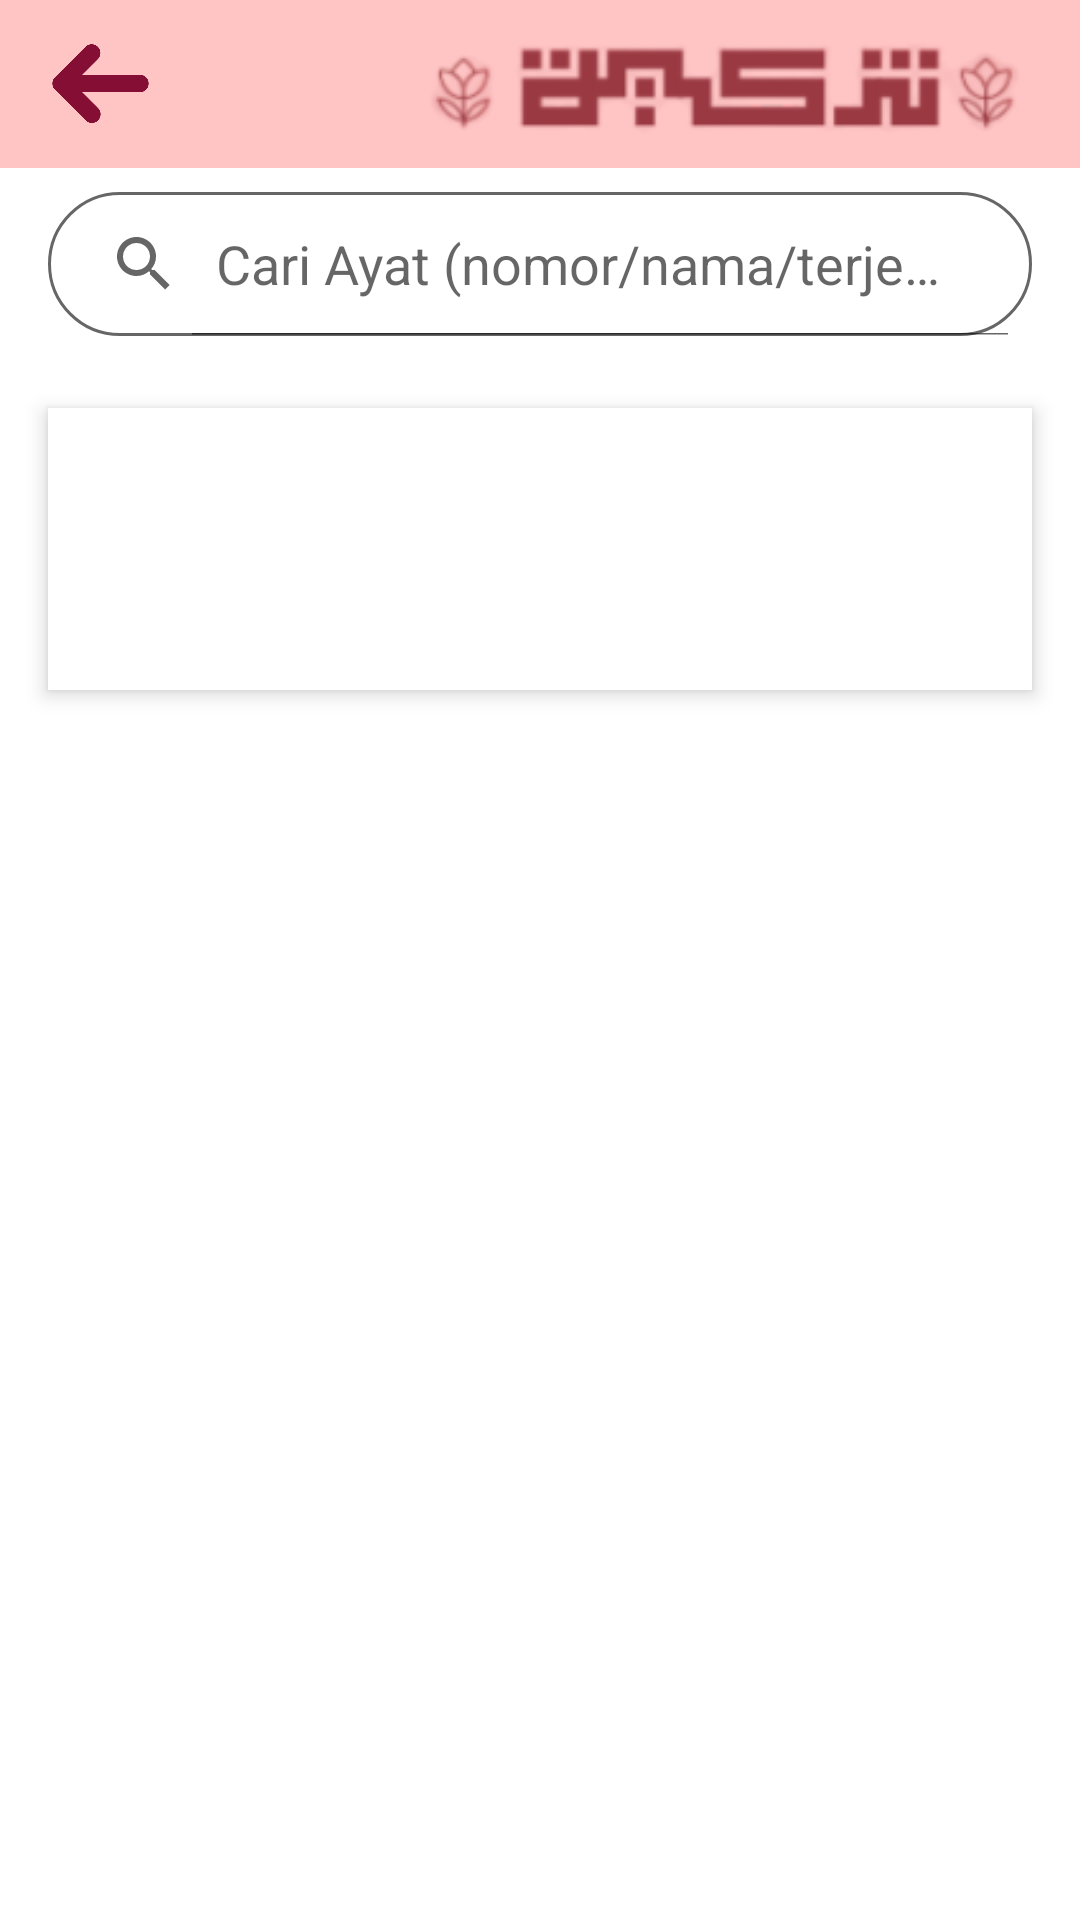

Here is an Android app screen rendered from its layout file. Give the layout XML and the strings, colors and styles it references.
<!-- AndroidManifest.xml: application theme Theme.FinalProject -->
<!-- res/layout/activity_detail_surah.xml -->
<?xml version="1.0" encoding="utf-8"?>
<LinearLayout xmlns:android="http://schemas.android.com/apk/res/android"
    xmlns:app="http://schemas.android.com/apk/res-auto"
    xmlns:tools="http://schemas.android.com/tools"
    android:layout_width="match_parent"
    android:layout_height="match_parent"
    android:orientation="vertical"
    android:background="?android:attr/windowBackground"
    tools:context=".DetailSurahActivity">

    <com.google.android.material.appbar.AppBarLayout
        android:id="@+id/app_bar"
        android:layout_width="match_parent"
        android:layout_height="wrap_content"
        android:theme="?attr/actionBarTheme"
        android:background="@color/teal_200">

        <androidx.appcompat.widget.Toolbar
        android:id="@+id/toolbar"
        android:layout_width="match_parent"
        android:layout_height="?attr/actionBarSize"
            android:background="@color/purple_200">

        <RelativeLayout
            android:layout_width="match_parent"
            android:layout_height="match_parent"
            android:gravity="center_vertical">

            <ImageView
                android:id="@+id/icBack"
                android:layout_width="35dp"
                android:layout_height="35dp"
                android:layout_alignParentStart="true"
                android:layout_centerVertical="true"
                android:src="@drawable/ic_back"
                android:contentDescription="Kembali"
                app:tint="@color/design_default_color_primary"
                android:clickable="true"
                android:focusable="true"/>

            <ImageView
                android:id="@+id/logoImage"
                android:layout_width="wrap_content"
                android:layout_height="wrap_content"
                android:layout_alignParentEnd="true"
                android:layout_marginStart="110dp"
                android:layout_marginEnd="4dp"
                android:contentDescription="Logo"
                android:src="@drawable/logo1" />

        </RelativeLayout>

    </androidx.appcompat.widget.Toolbar>

    </com.google.android.material.appbar.AppBarLayout>

    <ProgressBar
        android:id="@+id/progressBarAyahs"
        android:layout_width="wrap_content"
        android:layout_height="wrap_content"
        android:layout_gravity="center_horizontal"
        android:layout_marginTop="32dp"
        android:visibility="gone"
        android:indeterminateTint="?attr/colorPrimary" />

    <SearchView
        android:id="@+id/searchViewAyah"
        android:layout_width="match_parent"
        android:layout_height="wrap_content"
        android:queryHint="Cari Ayat (nomor/nama/terjemah)"
        android:iconifiedByDefault="false"
        android:layout_marginTop="8dp"
        android:layout_marginBottom="16dp"
        android:layout_marginStart="16dp"
        android:layout_marginEnd="16dp"
        android:background="@drawable/search_bg" />

    <LinearLayout
        android:layout_width="match_parent"
        android:layout_height="wrap_content"
        android:orientation="vertical"
        android:padding="20dp"
        android:background="?attr/colorSurface"
        android:elevation="4dp"
        android:layout_marginHorizontal="16dp"
        android:layout_marginTop="8dp"
        android:layout_marginBottom="12dp"
        android:clipToPadding="false"
        android:backgroundTint="?attr/colorSurface">

        <LinearLayout
            android:layout_width="wrap_content"
            android:layout_height="match_parent"
            android:orientation="horizontal">

            <TextView
                android:id="@+id/tvDetailSurahNameLatin"
                android:layout_width="wrap_content"
                android:layout_height="wrap_content"
                android:textSize="26sp"
                android:textStyle="bold"
                android:layout_gravity="start"
                android:textColor="?android:attr/textColorPrimary"
                android:fontFamily="sans-serif-medium"
                tools:text="Al-Fatihah" />

            <TextView
                android:id="@+id/tvDetailSurahArabic"
                android:layout_width="wrap_content"
                android:layout_height="wrap_content"
                android:textSize="20sp"
                android:textColor="?android:attr/textColorPrimary"
                android:textStyle="bold"
                android:layout_gravity="end"
                android:layout_marginStart="110dp"
                android:layout_marginTop="4dp"
                android:fontFamily="sans-serif"
                tools:text="الفاتحة" />
        </LinearLayout>

        <TextView
            android:id="@+id/tvDetailSurahInfo"
            android:layout_width="wrap_content"
            android:layout_height="wrap_content"
            android:textSize="14sp"
            android:textColor="?android:attr/textColorSecondary"
            android:fontFamily="sans-serif-light"
            tools:text="7 Ayat | Mekah | Pembukaan" />

    </LinearLayout>


    <androidx.recyclerview.widget.RecyclerView
        android:id="@+id/rvAyahs"
        android:layout_width="match_parent"
        android:layout_height="0dp"
        android:layout_weight="1"
        android:paddingStart="16dp"
        android:paddingEnd="16dp"
        android:paddingBottom="16dp"
        android:clipToPadding="false"
        tools:listitem="@layout/item_ayah"/>

    <com.google.android.material.button.MaterialButton
        android:id="@+id/btnRefreshAyahs"
        style="@style/Widget.MaterialComponents.Button"
        android:layout_width="wrap_content"
        android:layout_height="wrap_content"
        android:text="Refresh Ayat"
        android:layout_gravity="center_horizontal"
        android:layout_marginTop="16dp"
        android:layout_marginBottom="16dp"
        android:visibility="gone"
        app:icon="@drawable/ic_refresh"
        app:iconPadding="8dp"
        app:iconTint="?attr/colorOnPrimary"
        android:textColor="?attr/colorOnPrimary"
        app:backgroundTint="?attr/colorPrimary" />

</LinearLayout>
<!-- res/layout/item_ayah.xml (included above) -->
<?xml version="1.0" encoding="utf-8"?>
<com.google.android.material.card.MaterialCardView
    xmlns:android="http://schemas.android.com/apk/res/android"
    xmlns:app="http://schemas.android.com/apk/res-auto"
    xmlns:tools="http://schemas.android.com/tools"
    android:layout_width="match_parent"
    android:layout_height="wrap_content"
    android:layout_marginBottom="12dp"
    app:cardCornerRadius="16dp"
    app:cardElevation="4dp"
    app:strokeWidth="1dp"
    app:strokeColor="?attr/colorPrimary"> <LinearLayout
    android:layout_width="match_parent"
    android:layout_height="wrap_content"
    android:orientation="vertical"
    android:padding="16dp">

    <TextView
        android:id="@+id/tvAyahNumber"
        android:layout_width="wrap_content"
        android:layout_height="wrap_content"
        android:textSize="14sp"
        android:textStyle="bold"
        android:textColor="?attr/colorPrimary"
        tools:text="Ayat 1" />

    <TextView
        android:id="@+id/tvAyahText"
        android:layout_width="match_parent"
        android:layout_height="wrap_content"
        android:textSize="24sp"
        android:textStyle="bold"
        android:textAlignment="viewEnd"
        android:gravity="end"
        android:layout_marginTop="8dp"
        android:lineSpacingExtra="6dp"
        android:justificationMode="inter_word"
        android:textColor="?android:attr/textColorPrimary"
        tools:text="بِسْمِ ٱللَّهِ ٱلرَّحْمَـٰنِ ٱلرَّحِيمِ" />

    <TextView
        android:id="@+id/tvAyahLatin"
        android:layout_width="match_parent"
        android:layout_height="wrap_content"
        android:layout_marginTop="12dp"
        android:textSize="16sp"
        android:textStyle="italic"
        android:justificationMode="inter_word"
        android:textColor="?android:attr/textColorSecondary"
        tools:text="bismillāhir-raḥmānir-raḥīm(i)." />

    <TextView
        android:id="@+id/tvAyahTranslation"
        android:layout_width="match_parent"
        android:layout_height="wrap_content"
        android:layout_marginTop="8dp"
        android:textSize="16sp"
        android:justificationMode="inter_word"
        android:textColor="?android:attr/textColorPrimary"
        tools:text="Dengan nama Allah Yang Maha Pengasih, Maha Penyayang." />
    <ImageView
        android:id="@+id/btnPlayAyah"
        android:layout_width="40dp"
        android:layout_height="40dp"
        android:layout_gravity="end"
        android:layout_marginTop="12dp"
        android:src="@drawable/ic_play_arrow"
        android:background="?attr/selectableItemBackgroundBorderless"
        android:contentDescription="Putar Audio Ayat"
        app:tint="?attr/colorPrimary" />
</LinearLayout>

</com.google.android.material.card.MaterialCardView>
<!-- resources referenced by this layout -->
<resources>
  <color name="design_default_color_primary">#850E35</color>
  <color name="purple_200">#FFC4C4</color>
  <color name="teal_200">#EE6983</color>
  <!-- drawable ic_back: png bitmap (drawable, 7363 bytes) -->
  <!-- drawable ic_play_arrow: png bitmap (drawable, 24577 bytes) -->
  <!-- drawable ic_refresh: png bitmap (drawable, 20026 bytes) -->
  <!-- drawable logo1: png bitmap (drawable, 13791 bytes) -->
  <!-- drawable search_bg (drawable) -->
  <?xml version="1.0" encoding="utf-8"?>
  <shape xmlns:android="http://schemas.android.com/apk/res/android"
      android:shape="rectangle">
      <corners android:radius="24dp" />
      <solid android:color="?attr/colorSurface" />
      <stroke android:width="1dp" android:color="?android:attr/textColorSecondary" />
  </shape>
  <style name="Theme.FinalProject" parent="Theme.MaterialComponents.DayNight.NoActionBar">
          <item name="colorPrimary">@color/purple_500</item>
          <item name="colorPrimaryVariant">@color/purple_700</item>
          <item name="colorOnPrimary">@color/white</item>
          <item name="colorSecondary">@color/teal_200</item>
          <item name="colorSecondaryVariant">@color/teal_700</item>
          <item name="colorOnSecondary">@color/black</item>
          <item name="android:statusBarColor" tools:targetApi="l">?attr/colorPrimaryVariant</item>
          <item name="android:windowBackground">@color/white</item>
          <item name="android:textColor">@color/black</item>
          <item name="bottomNavigationStyle">@style/Widget.FinalProject.BottomNavigationView</item>
      </style>
  <color name="purple_500">#850E35</color>
  <color name="purple_700">#850E35</color>
  <color name="white">#FFFFFFFF</color>
  <color name="teal_700">#EE6983</color>
  <color name="black">#FF000000</color>
  <style name="Widget.FinalProject.BottomNavigationView" parent="Widget.MaterialComponents.BottomNavigationView.Colored">
          <item name="backgroundTint">@color/design_default_color_primary</item>
          <item name="itemIconTint">@color/bottom_nav_item_color</item>
          <item name="itemTextColor">@color/bottom_nav_item_color</item>
      </style>
  <color name="bottom_nav_item_color">
          <item name="android:state_checked">@color/white</item>
          <item android:color="@color/gray_700" />
      </color>
  <color name="gray_700">#FF666666</color>
</resources>
